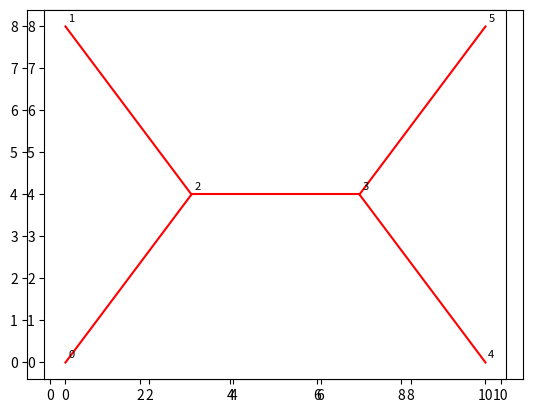

This figure's Python source:
# -*- coding: UTF-8 -*-
"""
:Script:   mst.py
:Author:   Dan.Patterson@carleton.ca
:Modified: 2017-01-27
:
:Purpose: Produce a spanning tree from a point set.  I have yet to confirm
:  whether it constitutes a minimum spanning tree, since the implementation 
:  doesn't specify whether Prim's algorithm is being used (see ref. 2)
:
:References:
:-----------
:  http://stackoverflow.com/questions/41903502/
:         sort-two-dimensional-list-python
:  http://peekaboo-vision.blogspot.ca/2012/02/simplistic-minimum-
:         spanning-tree-in.html
:  also referenced here...
:      http://stackoverflow.com/questions/34374839/minimum-spanning-tree-
:           distance-and-graph
:Notes:
:-----
: array 'a' array([[ 0,  0],  constructed for minimum spanning tree example
:                  [ 0,  8],
:                  [10,  8],
:                  [10,  0],
:                  [ 3,  4],
:                  [ 7,  4]])
:(1)  sorting - np.lexsort((a[:,1], a[:,0])) sort by x, then y
:               np.lexsort(a.T) >= np.lexsort((a[:,0], a[:,1])) sort y, x
:(2) Distances
:  unsorted....
:     np.linalg.norm(a[1:] - a[:-1], axis=1)
:         array([ 8.0,  10.0,  8.0,  8.1,  4.0])
:     np.sum(np.linalg.norm(a[1:] - a[:-1], axis=1)) => 38.0622...
:  sorted....
:     a_srt = a[np.lexsort(a.T),:]
:     np.linalg.norm(a_srt[1:] - a_srt[:-1], axis=1)
:     array([ 8.0,  5.0,  4.0,  5.0,  8.0])
:     np.sum(np.linalg.norm(a_srt[1:] - a_srt[:-1], axis=1)) => 30.0...
:  
:(3) Near results...
:------------
:  coords, dist, n_array = n_near(s, N=2)
:  ie   ID     Xo    Yo  C0_x C0_y   C1_x C1_y   Dist0 Dist1
:     ([(0,  0.0, 0.0,  3.0, 4.0,   0.0, 8.0,  5.0,  8.0),
:       (1,  0.0, 8.0,  3.0, 4.0,   0.0, 0.0,  5.0,  8.0),
:       (2,  3.0, 4.0,  7.0, 4.0,   0.0, 0.0,  4.0,  5.0),
:       (3,  7.0, 4.0,  3.0, 4.0,  10.0, 8.0,  4.0,  5.0),
:       (4, 10.0, 8.0,  7.0, 4.0,  10.0, 0.0,  5.0,  8.0),
:       (5, 10.0, 0.0,  7.0, 4.0,  10.0, 8.0,  5.0,  8.0)], 
:      dtype=[('ID', '<i4'),
:             ('Xo', '<f8'), ('Yo', '<f8'),
:             ('C0_X', '<f8'), ('C0_Y', '<f8'),
:             ('C1_X', '<f8'), ('C1_Y', '<f8'),
:             ('Dist0', '<f8'), ('Dist1', '<f8')])
:  Connections
:   o_d    array([(0, 2, 5.0),
:                 (2, 3, 4.0), 
:                 (2, 1, 5.0), 
:                 (3, 4, 5.0), 
:                 (3, 5, 5.0)], 
:                 dtype=[('Orig', '<i4'), ('Dest', '<i4'), ('Dist', '<f8')])
:
:  a[o_d['Orig']]     a[o_d['Dest']]
:  array([[ 0,  0],   array([[10,  8],
:         [10,  8],          [10,  0],
:         [10,  8],          [ 0,  8],
:         [10,  0],          [ 3,  4],
:         [10,  0]])         [ 7,  4]])
:  distance array
:  array([[ 5.0,  8.0,  8.1,  10.0,  12.8],
:         [ 5.0,  8.0,  8.1,  10.0,  12.8],
:         [ 4.0,  5.0,  5.0,   8.1,   8.1],
:         [ 4.0,  5.0,  5.0,   8.1,   8.1],
:         [ 5.0,  8.0,  8.1,  10.0,  12.8],
:         [ 5.0,  8.0,  8.1,  10.0,  12.8]])
:
:Back to the original distance and sorted array, a_srt.
:  The distances are determined using the sorted points, the diagonal
:  distances are set to np.inf so that they have the maximal distance.
:  The distance values can be sorted to get their indices in the array
:  Then the array can be sliced to retrieve the points coordinates and the
:  distance array can be sliced to get the distances.
:
:  dix = np.arange(d.shape[0])
:   d[dix, dix] = np.inf
:
: - distance array, 'd'
:  array([[ inf,  8.0,  5.0,  8.1,  10.0,  12.8],
:         [ 8.0,  inf,  5.0,  8.1,  12.8,  10.0],
:         [ 5.0,  5.0,  inf,  4.0,  8.1,  8.1],
:         [ 8.1,  8.1,  4.0,  inf,  5.0,  5.0],
:         [ 10.0,  12.8,  8.1,  5.0,  inf,  8.0],
:         [ 12.8,  10.0,  8.1,  5.0,  8.0,  inf]])
:
:  np.argsort(d[0]) => array([2, 1, 3, 4, 5, 0])
:
:  a_srt[np.argsort(d[0])]
:    array([[3, 4], [ 0, 8], [7, 4], [10, 0], [10, 8], [0, 0]])
:
:  d[0][np.argsort(d[0])]  => array([ 5.0, 8.0, 8.1, 10.0, 12.8, inf])    
: ---------------------------------------------------------------------:
"""
#---- imports, formats, constants ----
# 

import sys
import numpy as np
import matplotlib.pyplot as plt
from textwrap import dedent, indent

ft = {'bool': lambda x: repr(x.astype('int32')),
      'float': '{: 0.1f}'.format}
np.set_printoptions(edgeitems=10, linewidth=100, precision=2,
                    suppress=True, threshold=120,
                    formatter=ft)
np.ma.masked_print_option.set_display('-')

script = sys.argv[0]

# ---- functions ----


def dist_arr(a):
    """Minimum spanning tree prep... see main header
    : paths from given data set...
    """
    #idx = np.lexsort(a.T)  # sort y, then x
    idx= np.lexsort((a[:,1], a[:,0]))  # sort X, then Y
    #idx= np.lexsort((a[:,0], a[:,1]))  # sort Y, then X
    a_srt = a[idx,:]
    d = _e_dist(a_srt)
    frmt = """\n    {}\n    :Input array...\n    {}\n\n    :Sorted array...
    {}\n\n    :Distance...\n    {}
    """
    args = [dist_arr.__doc__, a, a_srt, d ]  # d.astype('int')]
    print(dedent(frmt).format(*args))
    return idx, a_srt, d
    

def _e_dist(a):
    """Return a 2D square-form euclidean distance matrix.  For other 
    :  dimensions, use e_dist in ein_geom.py"""
    b = a.reshape(np.prod(a.shape[:-1]), 1, a.shape[-1])
    diff = a - b
    d = np.sqrt(np.einsum('ijk,ijk->ij', diff, diff)).squeeze()
    #d = np.triu(d)
    return d 


def mst(W, copy_W=True):
    """Determine the minimum spanning tree for a set of points represented
    :  by their inter-point distances... ie their 'W'eights
    :Requires:
    :--------
    :  W - edge weights (distance, time) for a set of points. W needs to be
    :      a square array or a np.triu perhaps
    :Returns:
    :-------
    :  pairs - the pair of nodes that form the edges
    """
    if copy_W:
        W = W.copy() 
    if W.shape[0] != W.shape[1]:
        raise ValueError("W needs to be square matrix of edge weights")
    Np = W.shape[0]
    pairs = []
    pnts_seen = [0]  # Add the first point                    
    n_seen = 1
    # exclude self connections by assigning inf to the diagonal
    diag = np.arange(Np)
    W[diag, diag] = np.inf
    # 
    while n_seen != Np:                                     
        new_edge = np.argmin(W[pnts_seen], axis=None)
        new_edge = divmod(new_edge, Np)
        new_edge = [pnts_seen[new_edge[0]], new_edge[1]]
        pairs.append(new_edge)
        pnts_seen.append(new_edge[1])
        W[pnts_seen, new_edge[1]] = np.inf
        W[new_edge[1], pnts_seen] = np.inf
        n_seen += 1
    return np.vstack(pairs)
 
 
def plot_mst(a, pairs):
    """plot minimum spanning tree test """
    plt.scatter(a[:, 0], a[:, 1])
    ax = plt.axes()
    ax.set_aspect('equal')
    for pair in pairs:
        i, j = pair
        plt.plot([a[i, 0], a[j, 0]], [a[i, 1], a[j, 1]], c='r')
    lbl = np.arange(len(a))
    for label, xpt, ypt in zip(lbl, a[:,0], a[:,1]):
        plt.annotate(label, xy=(xpt, ypt), xytext=(2,2), size=8,
                     textcoords='offset points',
                     ha='left', va='bottom') 
    plt.show()
    plt.close()

def connect(a, dist_arr, edges):
    """Return the full spanning tree, with points, connections and distance
    : a - point array
    : dist - distance array, from _e_dist
    : edge - edges, from mst
    """
    p_f = edges[:, 0]
    p_t = edges[:, 1]
    d = dist_arr[p_f, p_t]
    n = p_f.shape[0]
    dt = [('Orig', '<i4'), ('Dest', 'i4'), ('Dist', '<f8')]
    out = np.zeros((n,), dtype=dt)
    out['Orig'] = p_f
    out['Dest'] = p_t
    out['Dist'] = d
    return out


# ---------------------------------------------------------------------
if __name__ == "__main__":
    """Main section...   """
    #print("Script... {}".format(script))
    #    a = np.random.randint(1, 10, size=(10,2))
    a = np.array([[0, 0], [0,8], [10, 8],  [10,0], [3, 4], [7,4]])
    idx, a_srt, d = dist_arr(a)     # return distance array and sorted pnts
    pairs = mst(d)                  # the orig-dest pairs for the mst
    plot_mst(a_srt, pairs)          # uncomment to plot
    o_d = connect(a_srt, d, pairs)  # produce an o-d structured array
